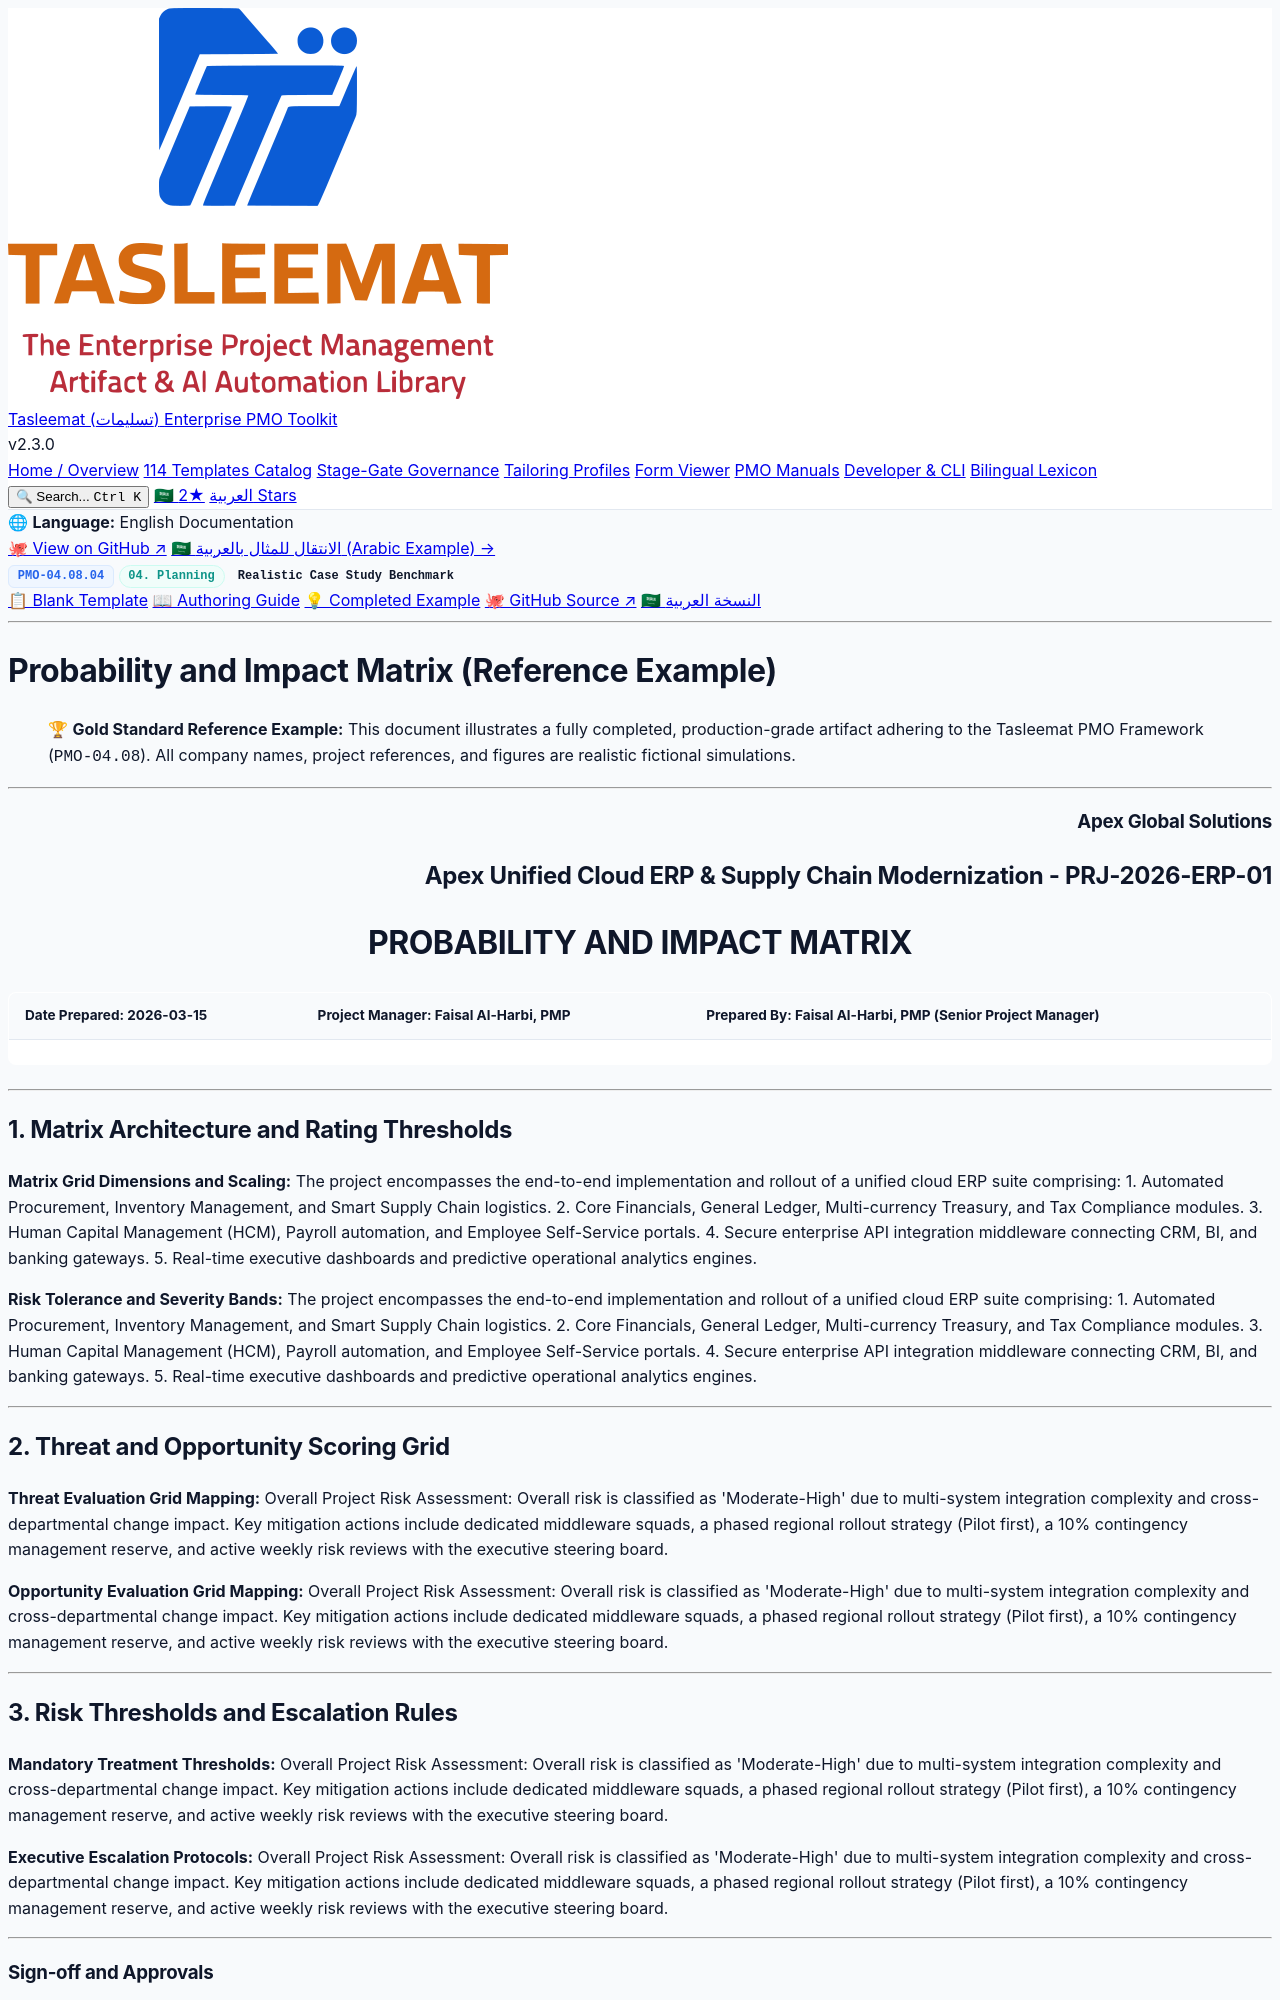

repository: fakhruldeen/Tasleemat · page: examples/en/04_Planning/08_Risk/04_08_04_Probability_and_Impact_Matrix_Example.html · generator: jekyll

<div class="lang-switch-bar">
  <span class="lang-switch-label">🌐 <strong>Language:</strong> English Documentation</span>
  <div class="lang-switch-actions">
    <a class="lang-switch-btn github-btn" href="https://github.com/fakhruldeen/Tasleemat/blob/main/examples/en/04_Planning/08_Risk/04_Probability_and_Impact_Matrix/04_08_04_Probability_and_Impact_Matrix_Example.md" target="_blank" rel="noopener noreferrer">🐙 View on GitHub ↗</a>
    <a class="lang-switch-btn" href="../../../ar/04_التخطيط/08_المخاطر/04_08_04_مصفوفة_الاحتمالية_والأثر_مثال.html">🇸🇦 الانتقال للمثال بالعربية (Arabic Example) →</a>
  </div>
</div>

<div class="deliverable-header-card">
  <div class="deliverable-badge-row">
    <span class="badge badge-code">PMO-04.08.04</span>
    <span class="badge badge-phase">04. Planning</span>
    <span class="badge badge-example">Realistic Case Study Benchmark</span>
  </div>
  <div class="deliverable-nav-pills">
    <a class="nav-pill" href="../../../../forms/en/04_Planning/08_Risk/04_08_04_Probability_and_Impact_Matrix_Template.html">📋 Blank Template</a>
    <a class="nav-pill" href="../../../../guides/en/04_Planning/08_Risk/04_08_04_Probability_and_Impact_Matrix_Guide.html">📖 Authoring Guide</a>
    <a class="nav-pill active" href="#">💡 Completed Example</a>
    <a class="nav-pill github-pill" href="https://github.com/fakhruldeen/Tasleemat/blob/main/examples/en/04_Planning/08_Risk/04_Probability_and_Impact_Matrix/04_08_04_Probability_and_Impact_Matrix_Example.md" target="_blank" rel="noopener noreferrer">🐙 GitHub Source ↗</a>
    <a class="nav-pill lang-pill" href="../../../ar/04_التخطيط/08_المخاطر/04_08_04_مصفوفة_الاحتمالية_والأثر_مثال.html">🇸🇦 النسخة العربية</a>
  </div>
</div>

---

---
type: Example
token_pointer: /_tokens/examples/en/04_Planning/08_Risk/04_Probability_and_Impact_Matrix/04_08_04_Probability_and_Impact_Matrix_Example.npy
token_count: 971
tokenizer_model_id: tiktoken/o200k_base
created_at: '2026-10-06T16:05:29.229885+00:00'
---

# Probability and Impact Matrix (Reference Example)
> 🏆 **Gold Standard Reference Example:** This document illustrates a fully completed, production-grade artifact adhering to the Tasleemat PMO Framework (`PMO-04.08`). All company names, project references, and figures are realistic fictional simulations.

---

<h3 align="right">Apex Global Solutions</h3>
<h2 align="right">Apex Unified Cloud ERP & Supply Chain Modernization - PRJ-2026-ERP-01</h2>
<h1 align="center">PROBABILITY AND IMPACT MATRIX</h1>

| **Date Prepared:** 2026-03-15 | **Project Manager:** Faisal Al-Harbi, PMP | **Prepared By:** Faisal Al-Harbi, PMP (Senior Project Manager) |
| :--- | :--- | :--- |

---

## 1. Matrix Architecture and Rating Thresholds

**Matrix Grid Dimensions and Scaling:**
The project encompasses the end-to-end implementation and rollout of a unified cloud ERP suite comprising:
1. Automated Procurement, Inventory Management, and Smart Supply Chain logistics.
2. Core Financials, General Ledger, Multi-currency Treasury, and Tax Compliance modules.
3. Human Capital Management (HCM), Payroll automation, and Employee Self-Service portals.
4. Secure enterprise API integration middleware connecting CRM, BI, and banking gateways.
5. Real-time executive dashboards and predictive operational analytics engines.

**Risk Tolerance and Severity Bands:**
The project encompasses the end-to-end implementation and rollout of a unified cloud ERP suite comprising:
1. Automated Procurement, Inventory Management, and Smart Supply Chain logistics.
2. Core Financials, General Ledger, Multi-currency Treasury, and Tax Compliance modules.
3. Human Capital Management (HCM), Payroll automation, and Employee Self-Service portals.
4. Secure enterprise API integration middleware connecting CRM, BI, and banking gateways.
5. Real-time executive dashboards and predictive operational analytics engines.

---
